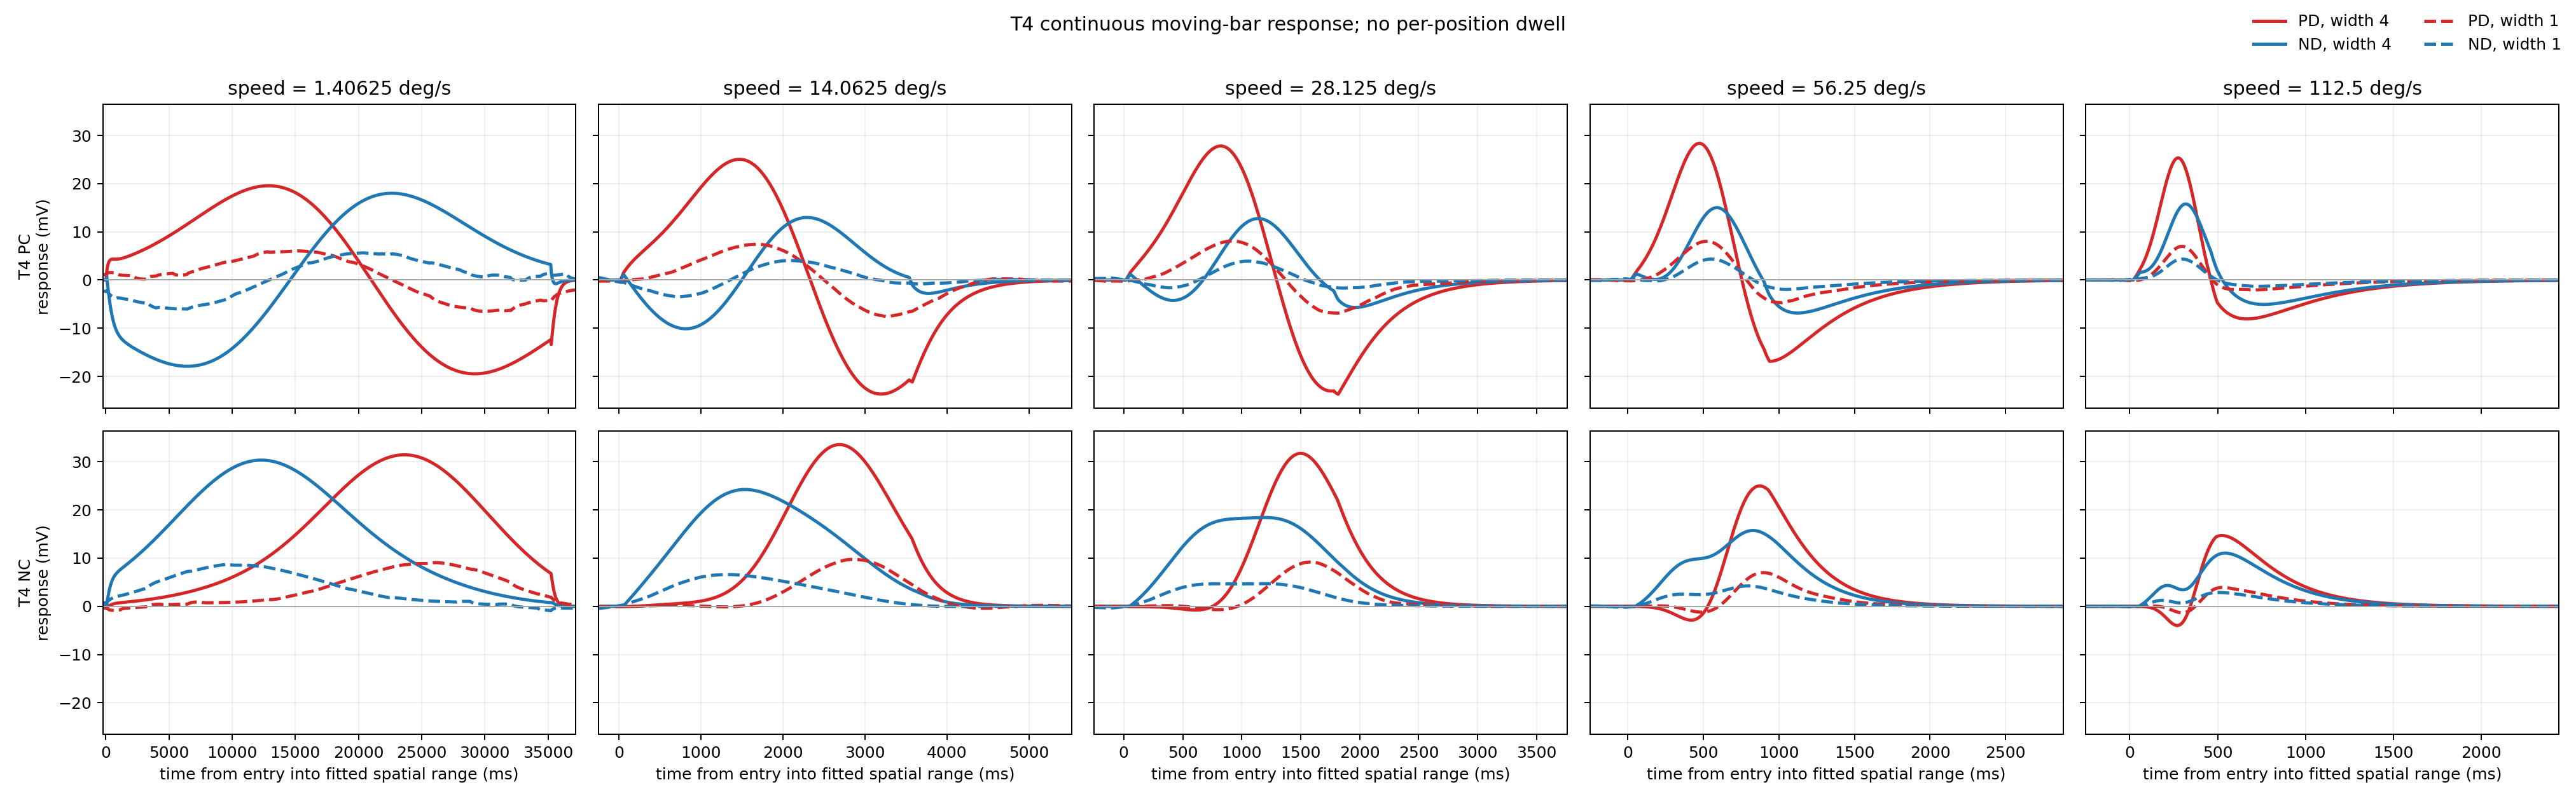

This chart was generated by the following Python code:
#!/usr/bin/env python3
"""Continuous moving-bar responses from the fitted T4 PC and NC filters.

The bar follows a continuous trajectory through the fitted spatial gain
curves.  There is no per-position dwell or pulse duration.  Width 4 uses the
fitted g4 curves directly.  Width 1 folds a regularized inverse of the
four-point spatial sum into the same frequency-domain temporal convolution,
so no discrete g1 table is constructed.

Outputs:
  gruntman21_mbar.csv
  gruntman21_mbar.png
"""

from __future__ import annotations

from pathlib import Path

import matplotlib

matplotlib.use("Agg")
import matplotlib.pyplot as plt
import numpy as np
import pandas as pd
from scipy.fft import next_fast_len

from gruntman21_t4_g import POSITIONS, fit_g4, gaussian_curve


HERE = Path(__file__).resolve().parent
INPUT_CSV = HERE / "gruntman21_fit_lp.csv"
OUTPUT_CSV = HERE / "gruntman21_mbar.csv"
OUTPUT_PNG = HERE / "gruntman21_mbar.png"

POSITION_STEP_DEG = 4.5
SPEEDS_DEG_PER_S = (1.40625, 14.0625, 28.125, 56.25, 112.5)
DT_MS = 1.0
PRE_MS = 1000.0
POST_MS = 2500.0
SPATIAL_REGULARIZATION = 1.0

DIRECTIONS = ("PD", "ND")
BAR_WIDTHS = (4, 1)
CONTRASTS = ("PC", "NC")
DIRECTION_COLORS = {"PD": "tab:red", "ND": "tab:blue"}
WIDTH_LINESTYLES = {4: "-", 1: "--"}


def load_t4_condition(
    fits: pd.DataFrame,
    contrast: str,
) -> tuple[pd.DataFrame, dict[str, float]]:
    """Load one T4 contrast and its four globally fitted parameters."""
    condition = fits[
        fits["trace_id"].str.startswith(f"T4_{contrast}_")
    ].copy()
    condition = condition.sort_values("position")
    if condition["position"].astype(int).tolist() != POSITIONS:
        raise ValueError(f"expected T4 {contrast} positions {POSITIONS}")

    parameter_columns = (
        "delay_pos_ms",
        "delay_neg_ms",
        "tau_pos_ms",
        "tau_neg_ms",
    )
    parameters: dict[str, float] = {}
    for column in parameter_columns:
        values = condition[column].to_numpy(dtype=float)
        if not np.allclose(values, values[0], atol=1e-9, rtol=0.0):
            raise ValueError(f"T4 {contrast} {column} is not globally shared")
        parameters[column] = float(values[0])
    return condition, parameters


def fitted_g4(
    condition: pd.DataFrame,
) -> tuple[np.ndarray, np.ndarray]:
    """Return positive- and negative-channel Gaussian parameters."""
    gains = condition.set_index("position")
    _, positive = fit_g4(gains["gain_pos_mv"], sign=1.0)
    _, negative = fit_g4(gains["gain_neg_mv"], sign=-1.0)
    return positive, negative


def trajectory(
    time_ms: np.ndarray,
    direction: str,
    position_time_ms: float,
) -> tuple[np.ndarray, np.ndarray]:
    """Return the continuous bar position and in-range mask."""
    scan_duration_ms = (POSITIONS[-1] - POSITIONS[0]) * position_time_ms
    active = (time_ms >= 0.0) & (time_ms <= scan_duration_ms)
    if direction == "PD":
        position = POSITIONS[0] + time_ms / position_time_ms
    elif direction == "ND":
        position = POSITIONS[-1] - time_ms / position_time_ms
    else:
        raise ValueError(f"unknown direction {direction!r}")
    return position, active


def temporal_transfer(
    angular_frequency: np.ndarray,
    tau_ms: float,
    delay_ms: float,
) -> np.ndarray:
    """Frequency response of a delayed, unit-area first-order LP kernel."""
    return np.exp(-1j * angular_frequency * delay_ms) / (
        1.0 + 1j * angular_frequency * tau_ms
    )


def inverse_four_point_transfer(
    angular_frequency: np.ndarray,
    direction: str,
    position_time_ms: float,
) -> np.ndarray:
    """Regularized inverse of g4(x)=sum(g1(x+j), j=-1..2)."""
    direction_sign = 1.0 if direction == "PD" else -1.0
    phase = angular_frequency * position_time_ms * direction_sign
    four_point = sum(np.exp(1j * phase * shift) for shift in (-1, 0, 1, 2))

    # A second-difference penalty removes the three oscillatory null modes.
    second_difference_power = (2.0 - 2.0 * np.cos(phase)) ** 2
    denominator = (
        np.abs(four_point) ** 2
        + SPATIAL_REGULARIZATION * second_difference_power
    )
    return np.conjugate(four_point) / denominator


def convolved_component(
    drive: np.ndarray,
    time_ms: np.ndarray,
    tau_ms: float,
    delay_ms: float,
    direction: str,
    bar_width: int,
    position_time_ms: float,
) -> np.ndarray:
    """Apply the spatial-width operator and temporal LP in one transform."""
    tail_ms = delay_ms + 12.0 * tau_ms
    n_tail = int(np.ceil(tail_ms / DT_MS))
    n_fft = next_fast_len(len(time_ms) + n_tail)
    angular_frequency = 2.0 * np.pi * np.fft.rfftfreq(n_fft, d=DT_MS)

    transfer = temporal_transfer(angular_frequency, tau_ms, delay_ms)
    if bar_width == 1:
        transfer *= inverse_four_point_transfer(
            angular_frequency,
            direction,
            position_time_ms,
        )
    elif bar_width != 4:
        raise ValueError(f"unsupported bar width {bar_width}")

    response = np.fft.irfft(
        np.fft.rfft(drive, n=n_fft) * transfer,
        n=n_fft,
    )
    return response[: len(time_ms)]


def moving_response(
    time_ms: np.ndarray,
    speed_deg_per_s: float,
    contrast: str,
    direction: str,
    bar_width: int,
    positive_parameters: np.ndarray,
    negative_parameters: np.ndarray,
    temporal_parameters: dict[str, float],
) -> pd.DataFrame:
    """Calculate one continuous moving-bar response."""
    position_time_ms = POSITION_STEP_DEG / speed_deg_per_s * 1000.0
    position, active = trajectory(
        time_ms,
        direction,
        position_time_ms,
    )
    positive_drive = np.zeros_like(time_ms)
    negative_drive = np.zeros_like(time_ms)
    positive_drive[active] = gaussian_curve(
        position[active],
        *positive_parameters,
    )
    negative_drive[active] = -gaussian_curve(
        position[active],
        *negative_parameters,
    )

    positive_response = convolved_component(
        positive_drive,
        time_ms,
        temporal_parameters["tau_pos_ms"],
        temporal_parameters["delay_pos_ms"],
        direction,
        bar_width,
        position_time_ms,
    )
    negative_response = convolved_component(
        negative_drive,
        time_ms,
        temporal_parameters["tau_neg_ms"],
        temporal_parameters["delay_neg_ms"],
        direction,
        bar_width,
        position_time_ms,
    )

    reported_position = position.copy()
    reported_position[~active] = np.nan
    return pd.DataFrame(
        {
            "time_ms": time_ms,
            "speed_deg_per_s": speed_deg_per_s,
            "contrast": contrast,
            "direction": direction,
            "bar_width": bar_width,
            "position": reported_position,
            "positive_mv": positive_response,
            "negative_mv": negative_response,
            "total_mv": positive_response + negative_response,
        }
    )


def plot_responses(responses: pd.DataFrame) -> None:
    """Plot PC/NC in rows, speeds in columns, and widths by line style."""
    fig, axes = plt.subplots(
        len(CONTRASTS),
        len(SPEEDS_DEG_PER_S),
        figsize=(22.5, 7.0),
        sharex="col",
        sharey=True,
        squeeze=False,
    )
    for row, contrast in enumerate(CONTRASTS):
        for column, speed_deg_per_s in enumerate(SPEEDS_DEG_PER_S):
            axis = axes[row, column]
            for bar_width in BAR_WIDTHS:
                for direction in DIRECTIONS:
                    trace = responses[
                        (responses["contrast"] == contrast)
                        & (responses["bar_width"] == bar_width)
                        & (
                            responses["speed_deg_per_s"]
                            == speed_deg_per_s
                        )
                        & (responses["direction"] == direction)
                    ]
                    axis.plot(
                        trace["time_ms"],
                        trace["total_mv"],
                        color=DIRECTION_COLORS[direction],
                        linestyle=WIDTH_LINESTYLES[bar_width],
                        linewidth=2.0,
                        label=f"{direction}, width {bar_width}",
                    )
            axis.axhline(0.0, color="0.65", linewidth=0.8)
            axis.grid(alpha=0.2)
            if row == 0:
                axis.set_title(f"speed = {speed_deg_per_s:g} deg/s")

    for row, contrast in enumerate(CONTRASTS):
        axes[row, 0].set_ylabel(f"T4 {contrast}\nresponse (mV)")

    for column, speed_deg_per_s in enumerate(SPEEDS_DEG_PER_S):
        position_time_ms = POSITION_STEP_DEG / speed_deg_per_s * 1000.0
        scan_duration_ms = (
            (POSITIONS[-1] - POSITIONS[0]) * position_time_ms
        )
        axes[-1, column].set_xlim(
            -250.0,
            scan_duration_ms + 2000.0,
        )
        axes[-1, column].set_xlabel(
            "time from entry into fitted spatial range (ms)"
        )

    handles, labels = axes[0, 0].get_legend_handles_labels()
    fig.legend(
        handles,
        labels,
        loc="upper right",
        frameon=False,
        ncol=len(DIRECTIONS),
    )
    fig.suptitle(
        "T4 continuous moving-bar response; no per-position dwell"
    )
    fig.tight_layout(rect=(0.0, 0.0, 1.0, 0.97))
    fig.savefig(OUTPUT_PNG, dpi=180)
    plt.close(fig)


def main() -> int:
    fits = pd.read_csv(INPUT_CSV)
    conditions = {}
    for contrast in CONTRASTS:
        condition, temporal_parameters = load_t4_condition(
            fits,
            contrast,
        )
        positive_parameters, negative_parameters = fitted_g4(condition)
        conditions[contrast] = (
            positive_parameters,
            negative_parameters,
            temporal_parameters,
        )

    responses = pd.concat(
        [
            moving_response(
                np.arange(
                    -PRE_MS,
                    (
                        (POSITIONS[-1] - POSITIONS[0])
                        * POSITION_STEP_DEG
                        / speed_deg_per_s
                        * 1000.0
                    )
                    + POST_MS
                    + DT_MS / 2.0,
                    DT_MS,
                ),
                speed_deg_per_s,
                contrast,
                direction,
                bar_width,
                *conditions[contrast],
            )
            for speed_deg_per_s in SPEEDS_DEG_PER_S
            for contrast in CONTRASTS
            for bar_width in BAR_WIDTHS
            for direction in DIRECTIONS
        ],
        ignore_index=True,
    )
    responses.to_csv(OUTPUT_CSV, index=False, float_format="%.9f")
    plot_responses(responses)

    for contrast in CONTRASTS:
        temporal_parameters = conditions[contrast][2]
        print(
            f"T4 {contrast} temporal parameters:",
            ", ".join(
                f"{name}={value:.6f}"
                for name, value in temporal_parameters.items()
            ),
        )
        for speed_deg_per_s in SPEEDS_DEG_PER_S:
            for bar_width in BAR_WIDTHS:
                for direction in DIRECTIONS:
                    total = responses.loc[
                        (responses["contrast"] == contrast)
                        & (responses["bar_width"] == bar_width)
                        & (
                            responses["speed_deg_per_s"]
                            == speed_deg_per_s
                        )
                        & (responses["direction"] == direction),
                        "total_mv",
                    ]
                    print(
                        f"{contrast} speed {speed_deg_per_s:g} "
                        f"width {bar_width} {direction}: "
                        f"min={total.min():.6f}, "
                        f"max={total.max():.6f} mV"
                    )
    print(f"wrote {OUTPUT_CSV}")
    print(f"wrote {OUTPUT_PNG}")
    return 0


if __name__ == "__main__":
    raise SystemExit(main())
